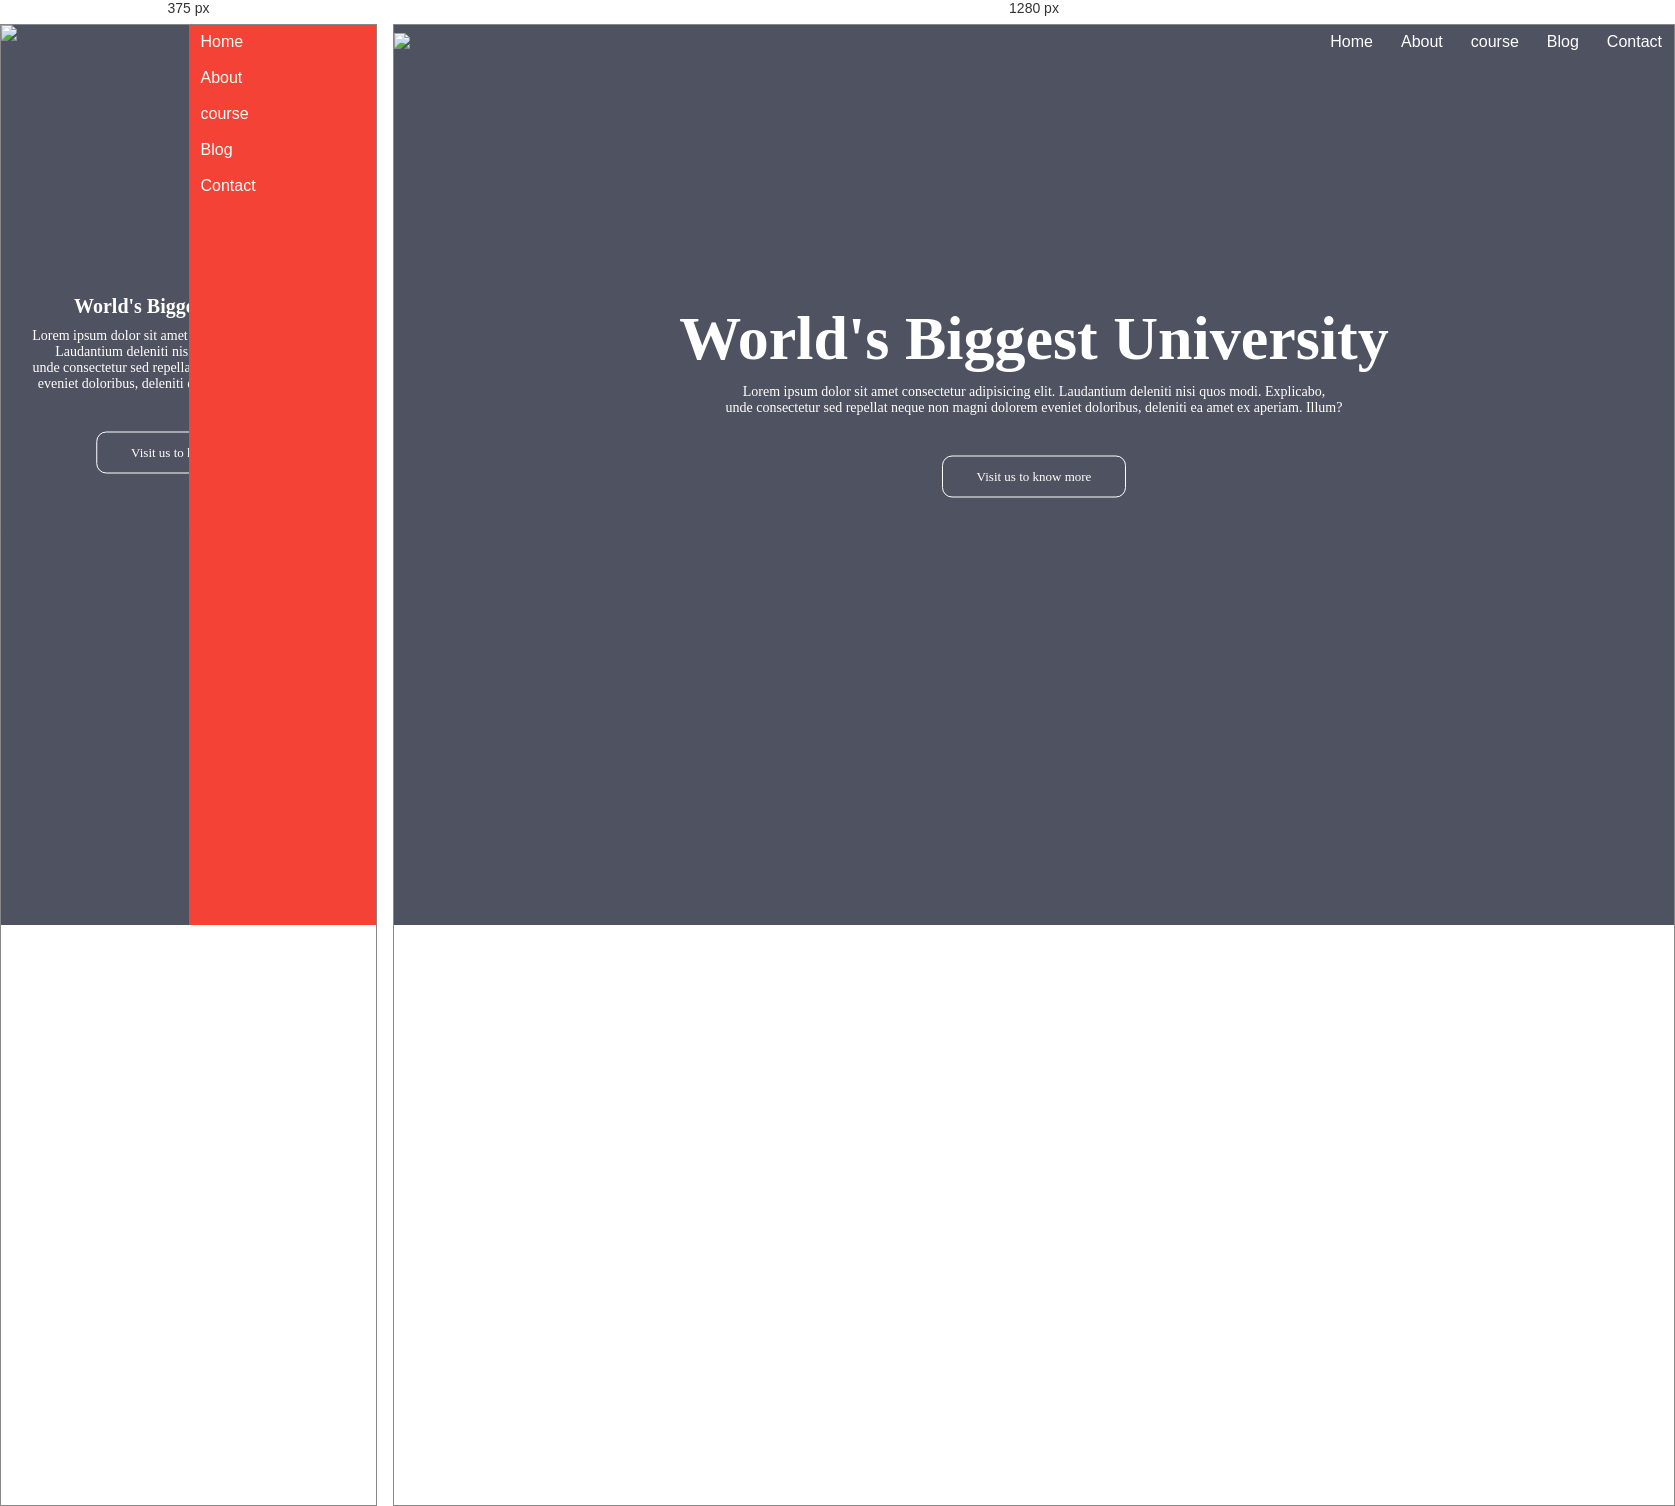
Rendered at 375 px and 1280 px, left to right.

<!-- file: index.html -->
<!DOCTYPE html>
<html lang="en">
<head>
    <meta charset="UTF-8">
    <meta name="viewport" content="width=device-width, initial-scale=1.0">
    <title>Document</title>
    <link rel="stylesheet" href="style.css">
    <link rel="preconnect" href="https://fonts.googleapis.com">
<link rel="preconnect" href="https://fonts.gstatic.com" crossorigin>
<link rel="preconnect" href="https://fonts.googleapis.com">
<link rel="preconnect" href="https://fonts.gstatic.com" crossorigin>
<link href="https://fonts.googleapis.com/css2?family=Bebas+Neue&family=Saira:ital,wght@0,100..900;1,100..900&display=swap" rel="stylesheet"></head>
<body>
   <section class="header">
    <nav>
    <a href="index.html"><img src="logo.png"></a>
    <div class="nav-links">
        <ul>
            <li><a href="">Home</a></li>
          <li><a href="">About</a></li>
            <li><a href="">course</a></li>
            <li><a href="">Blog</a></li>
            <li><a href="">Contact</a></li>

        </ul>
    </div>
    </nav>
    <div class="text-box">
        <h1>World's Biggest University</h1>
        <p>Lorem ipsum dolor sit amet consectetur adipisicing elit. Laudantium deleniti nisi quos modi. Explicabo, 
            <br>unde consectetur sed repellat neque non magni dolorem eveniet doloribus, deleniti ea amet ex aperiam. Illum?</p>
    <a href="#" class="btn">Visit us to know more</a>
    </div>
   </section>
</body>
</html>

/* @media block from style.css */
@media(max-width: 700px){
    .text-box h1{
        font-size: 20px;
    }
    .nav-links ul li{
    display: block;

}
.nav-links{
    position: absolute;
    height: 100vh;
    width: 50%;
    top: 0;
    right: 0;
    text-align: left;
    z-index: 2;
    background: #f44336;
}}